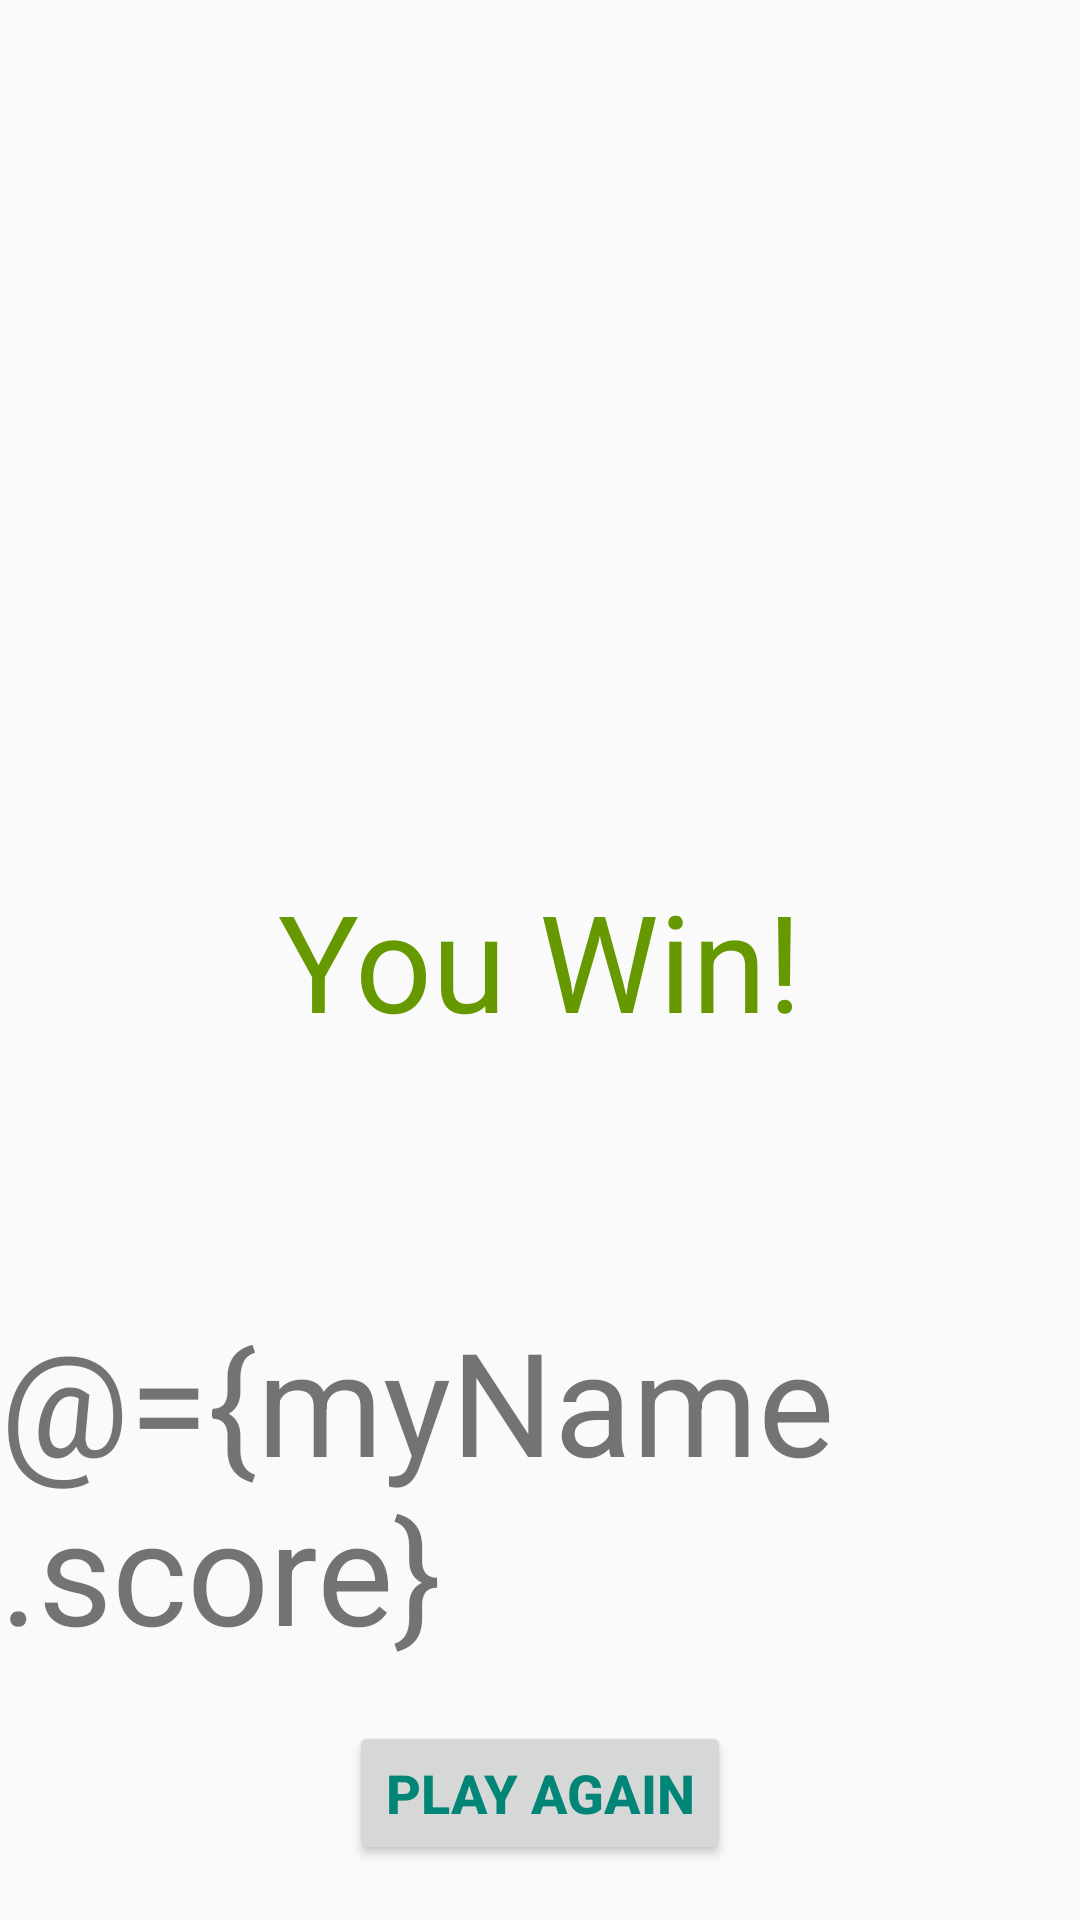

This screen was rendered from an Android layout file. Write that file and the resources it references.
<!-- AndroidManifest.xml: application theme AppTheme -->
<!-- res/layout/fragment_game_won.xml -->
<?xml version="1.0" encoding="utf-8"?>
<layout xmlns:android="http://schemas.android.com/apk/res/android"
    xmlns:app="http://schemas.android.com/apk/res-auto"
    xmlns:tools="http://schemas.android.com/tools"
    tools:context="com.example.android.navigation.GameWonFragment">

    <data>
        <variable
            name="myName"
            type="com.example.exercise3.MyName" />
    </data>

    <androidx.constraintlayout.widget.ConstraintLayout
        android:id="@+id/gameWonConstraintLayout"
        android:layout_width="match_parent"
        android:layout_height="match_parent">


        <TextView
            android:id="@+id/textView"
            android:layout_width="wrap_content"
            android:layout_height="wrap_content"
            android:text="@string/you_win"
            android:textAppearance="@style/TextAppearance.AppCompat.Display2"
            android:textColor="@android:color/holo_green_dark"
            app:layout_constraintBottom_toBottomOf="parent"
            app:layout_constraintEnd_toEndOf="parent"
            app:layout_constraintStart_toStartOf="parent"
            app:layout_constraintTop_toTopOf="parent" />

        <TextView
            android:id="@+id/show_count"
            android:layout_width="wrap_content"
            android:layout_height="wrap_content"
            android:text="@={myName.score}"
            android:textSize="48sp"
            app:layout_constraintBottom_toBottomOf="parent"
            app:layout_constraintEnd_toEndOf="parent"
            app:layout_constraintStart_toStartOf="parent"
            app:layout_constraintTop_toBottomOf="@+id/textView" />

        <Button
            android:id="@+id/play_again"
            android:layout_width="wrap_content"
            android:layout_height="wrap_content"
            android:text="@string/play_again"
            android:textColor="@color/colorPrimary"
            android:textSize="18sp"
            android:textStyle="bold"
            app:layout_constraintBottom_toBottomOf="parent"
            app:layout_constraintEnd_toEndOf="parent"
            app:layout_constraintStart_toStartOf="parent"
            app:layout_constraintTop_toBottomOf="@+id/show_count" />

    </androidx.constraintlayout.widget.ConstraintLayout>
</layout>
<!-- resources referenced by this layout -->
<resources>
  <color name="colorPrimary">#008577</color>
  <string name="play_again">Play Again</string>
  <string name="you_win">You Win!</string>
  <style name="AppTheme" parent="Theme.AppCompat.Light.DarkActionBar">
          
          <item name="colorPrimary">@color/colorPrimary</item>
          <item name="colorPrimaryDark">@color/colorPrimaryDark</item>
          <item name="colorAccent">@color/colorAccent</item>
      </style>
  <color name="colorPrimaryDark">#00574B</color>
  <color name="colorAccent">#D81B60</color>
</resources>
